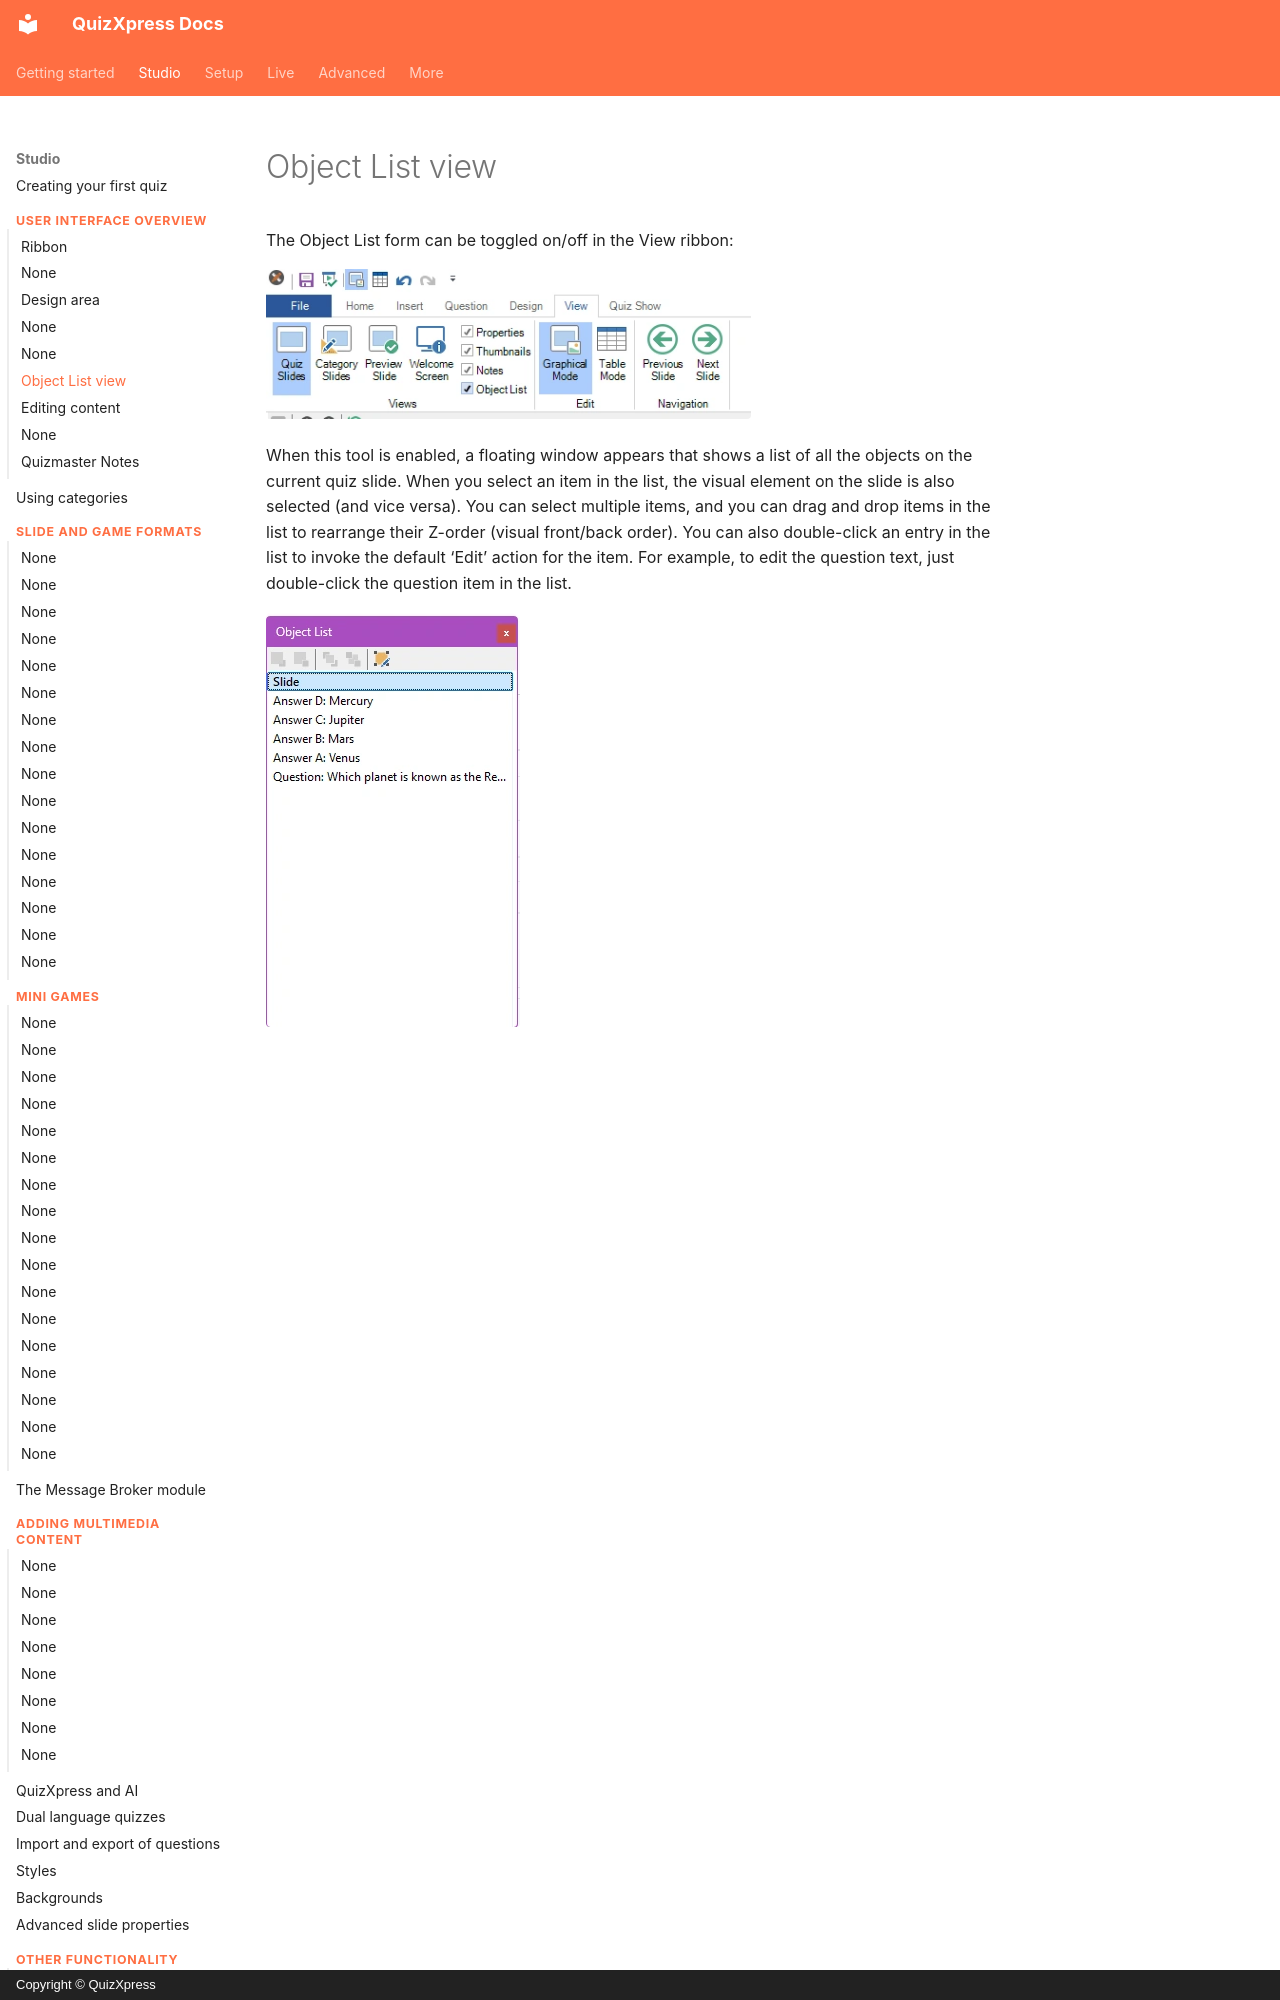

repository: gameshowcrew/quizxpress-docs · page: studio/user-interface-overview/object-list-view/index.html · generator: mkdocs · copyright: Copyright © QuizXpress

# Object List view

The Object List form can be toggled on/off in the View ribbon:

![The View ribbon with the Object List option](../../assets/images/studio-ribbon-view-tab.webp){ width="485" loading=lazy }
